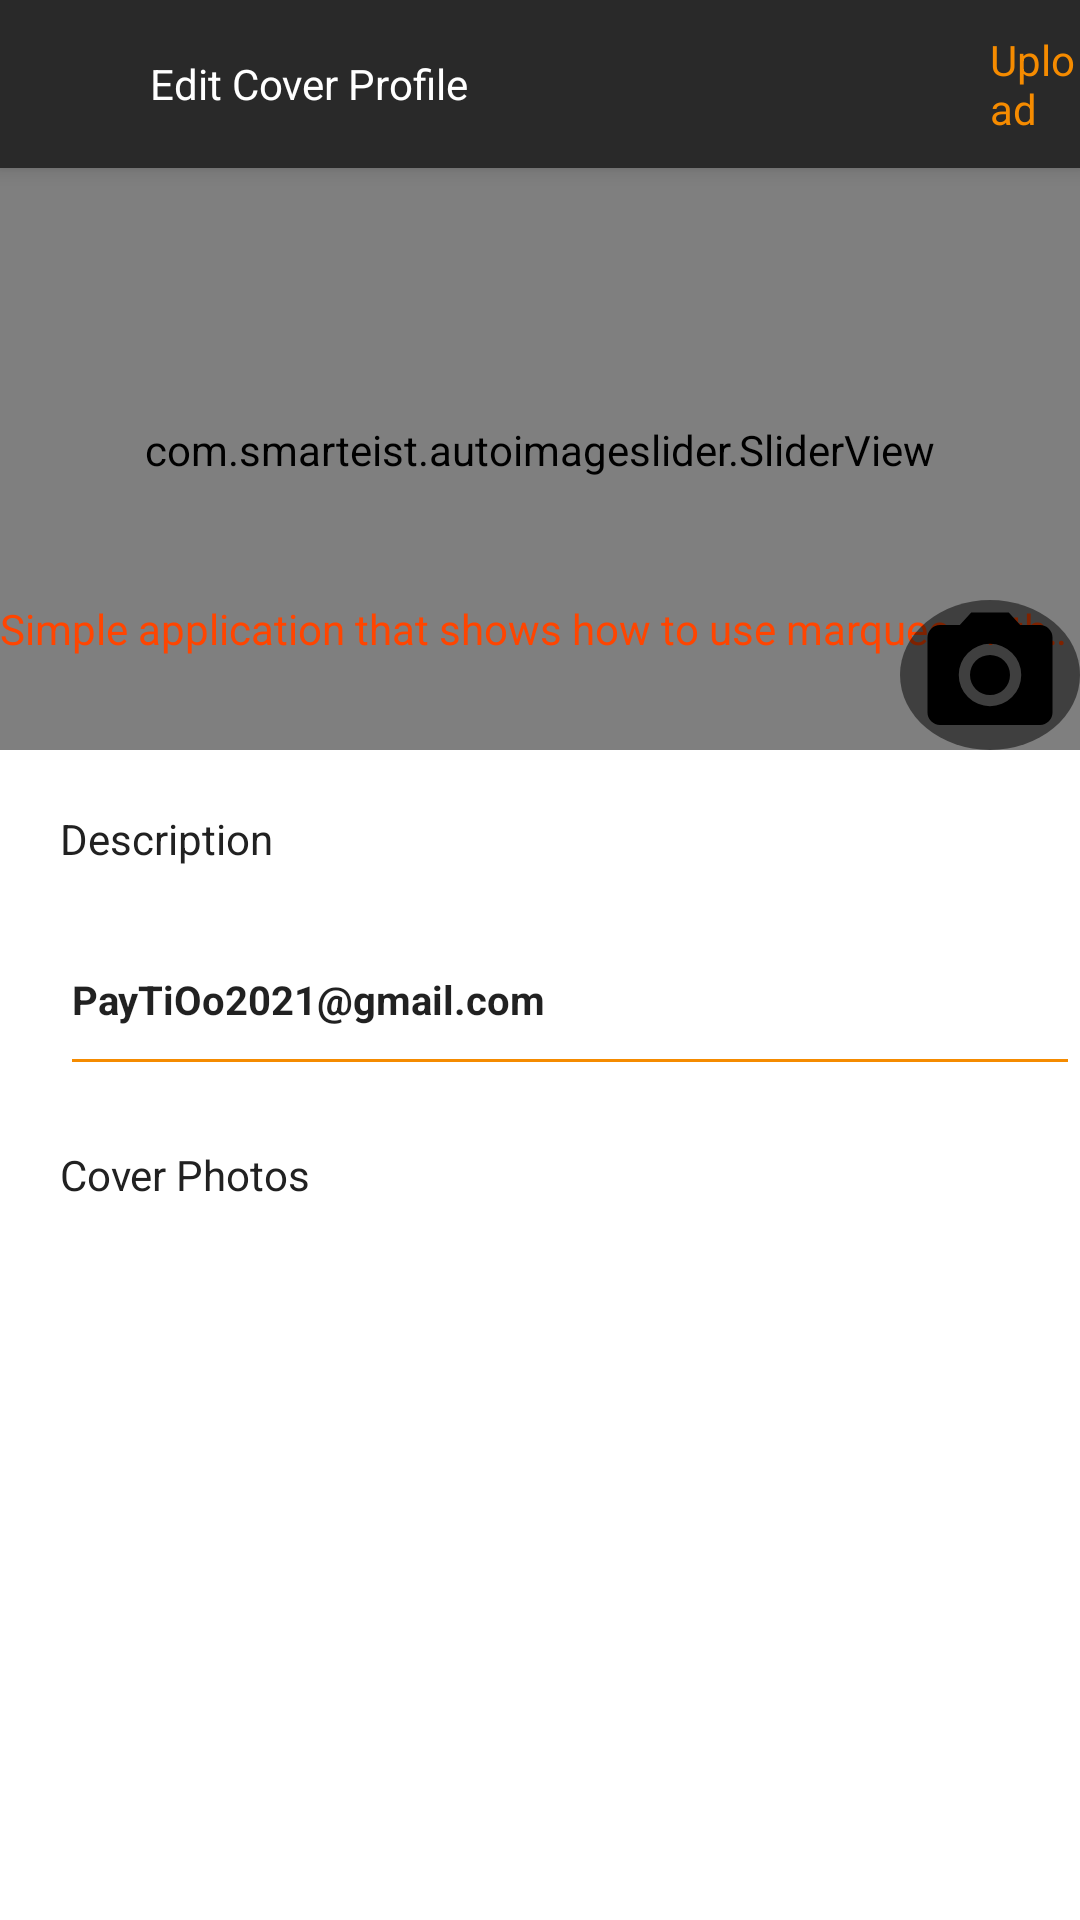

The Android layout XML behind this screen, and the referenced resources:
<!-- AndroidManifest.xml: application theme Theme.Job -->
<!-- res/layout/activity_edit_cover_photo_upload_constraint.xml -->
<?xml version="1.0" encoding="utf-8"?>
<androidx.coordinatorlayout.widget.CoordinatorLayout xmlns:android="http://schemas.android.com/apk/res/android"
    xmlns:app="http://schemas.android.com/apk/res-auto"
    xmlns:tools="http://schemas.android.com/tools"
    android:layout_width="match_parent"
    android:layout_height="match_parent"
    tools:context=".tt.ui.activities.FoundationEditCoverPhotoUploadActivity">

    <com.google.android.material.appbar.AppBarLayout
        android:id="@+id/appbar_edit_cvphoto"
        android:layout_width="match_parent"
        android:layout_height="wrap_content"
        >
        <androidx.appcompat.widget.Toolbar
            android:id="@+id/toolbar"
            android:layout_width="match_parent"
            android:layout_height="?attr/actionBarSize"
            app:layout_collapseMode="pin"
            app:popupTheme="@style/AppTheme.PopupOverlay"
            app:titleTextColor="@color/white">

            <ImageView
                android:id="@+id/iv_toolbar_back_arrow_edit_cover"
                android:layout_width="wrap_content"
                android:layout_height="wrap_content"
                android:src="@drawable/ic_baseline_arrow_back_24"/>
            <TextView
                android:id="@+id/tv_edit_cover_profile"
                android:layout_width="130dp"
                android:layout_height="wrap_content"
                android:text="Edit Cover Profile"
                android:textColor="@color/white"
                android:layout_marginLeft="50dp"/>

            <TextView
                android:id="@+id/tv_upload"
                android:layout_width="wrap_content"
                android:layout_height="wrap_content"
                android:text="Upload"
                android:textColor="#F58B00"
                android:layout_marginLeft="150dp"/>
        </androidx.appcompat.widget.Toolbar>
    </com.google.android.material.appbar.AppBarLayout>

    <androidx.core.widget.NestedScrollView
        android:layout_width="match_parent"
        android:layout_height="wrap_content">

        <androidx.constraintlayout.widget.ConstraintLayout
            android:layout_width="match_parent"
            android:layout_height="wrap_content"
        >
            <RelativeLayout
                android:id="@+id/relativeLayout_setting"
                android:layout_width="match_parent"
                android:layout_height="wrap_content"
                app:layout_constraintLeft_toLeftOf="parent"
                app:layout_constraintTop_toTopOf="parent">

                <com.smarteist.autoimageslider.SliderView
                    android:id="@+id/sl_cover_photo_list"
                    android:layout_width="match_parent"
                    android:layout_height="200dp"
                    android:layout_marginTop="50dp"
                    android:scaleType="fitCenter"
                    app:layout_constraintLeft_toLeftOf="parent"
                    app:layout_constraintTop_toTopOf="parent"
                    app:sliderAnimationDuration="600"
                    app:sliderAutoCycleDirection="back_and_forth"
                    app:sliderAutoCycleEnabled="true"
                    app:sliderIndicatorAnimationDuration="600"
                    app:sliderIndicatorGravity="center_horizontal|bottom"
                    app:sliderIndicatorOrientation="horizontal"
                    app:sliderIndicatorSelectedColor="#5A5A5A"
                    app:sliderIndicatorUnselectedColor="#FFF"
                    app:sliderScrollTimeInSec="1"
                    app:sliderStartAutoCycle="true"
                    />

                <TextView
                    android:id="@+id/txtThemeDescription_setting"
                    android:layout_width="wrap_content"
                    android:layout_height="wrap_content"
                    android:layout_marginTop="200dp"
                    android:ellipsize="marquee"
                    android:fadingEdge="horizontal"
                    android:marqueeRepeatLimit="marquee_forever"
                    android:scrollHorizontally="true"
                    android:singleLine="true"
                    android:text="Simple application that shows how to use marquee, with a long text"
                    android:textColor="#ff4500" />
                <ImageView
                    android:id="@+id/iv_edit_cover_photo"
                    android:layout_width="60dp"
                    android:layout_height="50dp"
                    android:layout_marginLeft="20dp"
                    android:layout_marginTop="-10dp"
                    android:background="@drawable/bg_circle_img"
                    android:src="@drawable/ic_camera_icon"
                    android:layout_alignParentBottom="true"
                    android:layout_alignParentEnd="true"
                    />
            </RelativeLayout>



            

            <TextView
                android:id="@+id/tv_description"
                android:layout_width="wrap_content"
                android:layout_height="wrap_content"
                android:text="Description"
                android:textColor="@color/primary_dark"
                android:layout_marginTop="20dp"
                android:layout_marginLeft="20dp"
                android:layout_marginBottom="10dp"
                app:layout_constraintTop_toBottomOf="@+id/relativeLayout_setting"
                app:layout_constraintLeft_toLeftOf="parent"
                />

            <EditText
                android:id="@+id/et_description_con"
                android:layout_width="match_parent"
                android:layout_height="wrap_content"
                android:layout_marginTop="25dp"
                android:layout_marginLeft="20dp"
                android:layout_marginBottom="15dp"
                android:paddingBottom="20dp"
                android:textSize="40px"
                android:text="PayTiOo2021@gmail.com"
                android:textStyle="bold"
                app:backgroundTint="#F58B00"
                android:backgroundTint="#F58B00"
                app:layout_constraintTop_toBottomOf="@+id/tv_description"
                app:layout_constraintLeft_toLeftOf="parent"
                />

            <TextView
                android:id="@+id/tv_cover_photo"
                android:layout_width="wrap_content"
                android:layout_height="wrap_content"
                android:layout_marginLeft="20dp"
                android:layout_marginTop="20dp"
                android:text="Cover Photos"
                android:textColor="@color/primary_dark"
                app:layout_constraintTop_toBottomOf="@+id/et_description_con"
                app:layout_constraintLeft_toLeftOf="parent"
                />

           
                <androidx.recyclerview.widget.RecyclerView
                    android:id="@+id/rvCoverPhotos"
                    android:layout_width="match_parent"
                    android:layout_height="300dp"
                    android:listSelector="@drawable/grid_view_background"
                    app:layout_constraintTop_toBottomOf="@+id/tv_cover_photo"
                    app:layout_constraintLeft_toLeftOf="parent"
                    />

            

                <androidx.appcompat.widget.AppCompatButton
                    android:id="@+id/btn_pick_cover_photo_constraint"
                    android:layout_width="match_parent"
                    android:layout_height="match_parent"
                    android:layout_marginLeft="20dp"
                    android:layout_marginRight="20dp"
                    android:text="Pick"
                    android:layout_marginBottom="20dp"
                    android:layout_marginTop="20dp"
                    android:textColor="@color/white"
                    android:background="@drawable/bg_circle_gold"
                    app:layout_constraintTop_toBottomOf="@+id/rvCoverPhotos"
                    app:layout_constraintLeft_toLeftOf="parent"
                    />

                <TextView
                    android:id="@+id/tv_note"
                    android:layout_width="wrap_content"
                    android:layout_height="wrap_content"
                    android:layout_marginLeft="20dp"
                    android:layout_marginTop="20dp"
                    android:text="Note"
                    android:textColor="@color/primary_dark"
                    android:layout_marginBottom="10dp"
                    app:layout_constraintTop_toBottomOf="@+id/btn_pick_cover_photo_constraint"
                    app:layout_constraintLeft_toLeftOf="parent"
                    />

                <TextView
                    android:id="@+id/tv_note_value"
                    android:layout_width="wrap_content"
                    android:layout_height="wrap_content"
                    android:layout_marginLeft="20dp"
                    android:layout_marginTop="20dp"
                    android:text="You can upload at most 4 photos"
                    android:textColor="@color/primary_dark"
                    app:layout_constraintTop_toBottomOf="@+id/tv_note"
                    app:layout_constraintLeft_toLeftOf="parent"

                    />


        </androidx.constraintlayout.widget.ConstraintLayout>
    </androidx.core.widget.NestedScrollView>




</androidx.coordinatorlayout.widget.CoordinatorLayout>
<!-- resources referenced by this layout -->
<resources>
  <color name="primary_dark">#212121</color>
  <color name="white">#FFFFFF</color>
  <!-- drawable bg_circle_gold (drawable) -->
  <?xml version="1.0" encoding="utf-8"?>
  <shape xmlns:android="http://schemas.android.com/apk/res/android"
      android:shape="rectangle">
      <solid android:color="#F58B00"/>
  
      <corners android:radius="10dp" />
  </shape>
  <!-- drawable bg_circle_img (drawable) -->
  <?xml version="1.0" encoding="utf-8"?>
  <shape
          xmlns:android="http://schemas.android.com/apk/res/android"
          android:shape="oval">
      <solid
              android:color="@android:drawable/screen_background_dark_transparent"/>
  </shape>
  <!-- drawable grid_view_background (drawable) -->
  <?xml version="1.0" encoding="utf-8"?>
  <selector xmlns:android="http://schemas.android.com/apk/res/android">
  
  
      <item android:drawable="@color/blue" android:state_selected="true"/>
      <item android:drawable="@color/white"/>
  </selector>
  <!-- drawable ic_camera_icon (drawable) -->
  <vector xmlns:android="http://schemas.android.com/apk/res/android"
      android:width="24dp"
      android:height="24dp"
      android:viewportWidth="24"
      android:viewportHeight="24">
    <group>
      <clip-path
          android:pathData="M0,0h24v24h-24z"/>
      <path
          android:fillColor="#FF000000"
          android:pathData="M12,12m-3.2,0a3.2,3.2 0,1 1,6.4 0a3.2,3.2 0,1 1,-6.4 0"/>
      <path
          android:fillColor="#FF000000"
          android:pathData="M9,2 L7.17,4L4,4A2.006,2.006 0,0 0,2 6L2,18a2.006,2.006 0,0 0,2 2L20,20a2.006,2.006 0,0 0,2 -2L22,6a2.006,2.006 0,0 0,-2 -2L16.83,4L15,2ZM12,17a5,5 0,1 1,5 -5A5,5 0,0 1,12 17Z"/>
    </group>
  </vector>
  <style name="AppTheme.PopupOverlay" parent="ThemeOverlay.MaterialComponents.Light" />
  <style name="Theme.Job" parent="Theme.MaterialComponents.Light.DarkActionBar">
          
          <item name="colorPrimaryVariant">@color/purple_700</item>
          <item name="colorOnPrimary">@color/white</item>
          
          <item name="colorSecondary">@color/teal_200</item>
          <item name="colorSecondaryVariant">@color/teal_700</item>
          <item name="colorOnSecondary">@color/black</item>
          
         
  
          
  
          <item name="colorPrimary">@color/primary</item>
          <item name="colorPrimaryDark">@color/primary_dark</item>
          <item name="colorAccent">@color/accent</item>
          <item name="android:statusBarColor">@color/primary_dark</item>
          <item name="android:windowActivityTransitions">true</item>
      </style>
  <color name="blue">#ADD8E6</color>
  <color name="purple_700">#FF3700B3</color>
  <color name="teal_200">#FF03DAC5</color>
  <color name="teal_700">#FF018786</color>
  <color name="black">#FF000000</color>
  <color name="primary">#292929</color>
  <color name="accent">#0F0F0F</color>
</resources>
